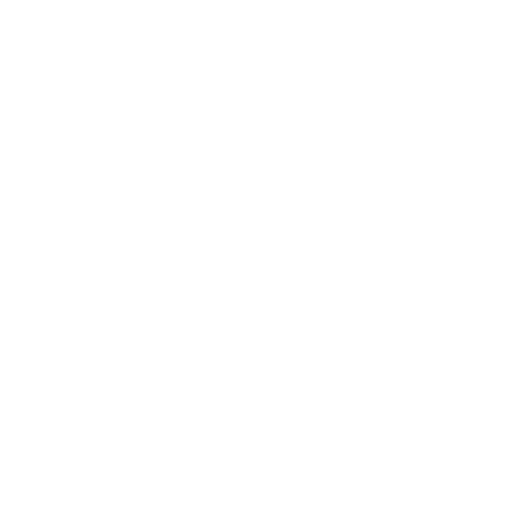
t = 0.00 s
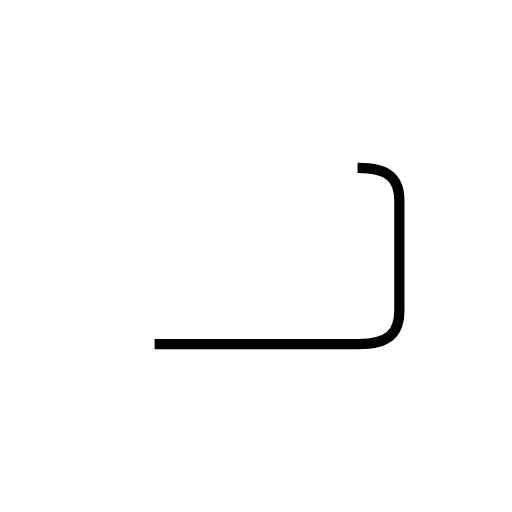
t = 1.28 s
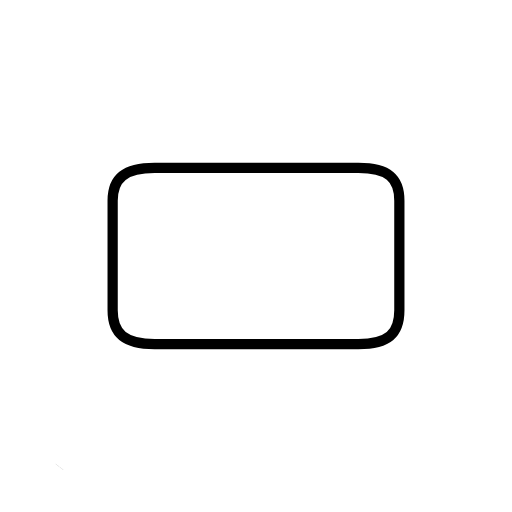
t = 2.56 s
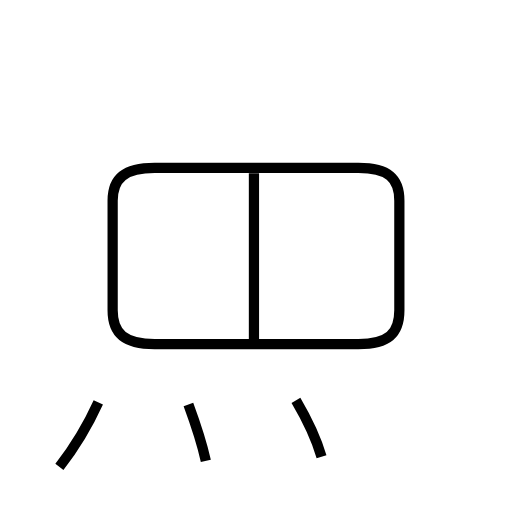
t = 3.62 s
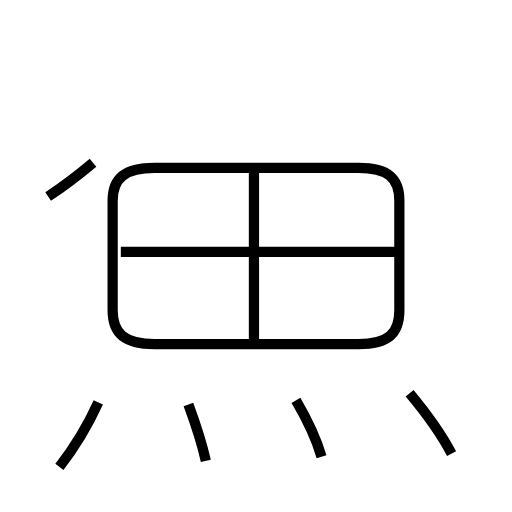
t = 4.81 s
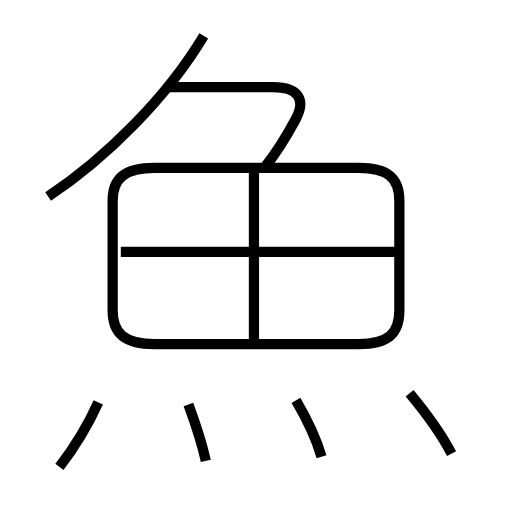
t = 5.93 s

The animated SVG that drew these frames (rendered in a browser with its animation timeline set to each time). Animation: 9 SMIL elements (animate=9); one cycle of 5.93 s.

<?xml version='1.0' encoding='utf-8'?>
<svg viewBox="0.0 -6.0 50.0 50.0" version="1.1" xmlns="http://www.w3.org/2000/svg"><rect x="-1000" y="-1000" width="2000" height="2000" stroke="white" fill="white" /><g style="fill:none;stroke:#000000;stroke-width:1"><path d="M 15.1 -10.4 L 35.0 -10.4 C 37.9 -10.4 39.0 -11.4 39.0 -13.7 L 39.0 -24.4 C 39.0 -26.6 37.9 -27.6 35.0 -27.6 L 15.1 -27.6 C 12.2 -27.6 11.0 -26.6 11.0 -24.4 L 11.0 -13.7 C 11.0 -11.4 12.2 -10.4 15.1 -10.4 Z " transform="translate(0.0 38.0)" stroke-dasharray="85.21804449965478" stroke-dashoffset="85.21804449965478"><animate attributeName="stroke-dashoffset" from="85.21804449965478" to="0" dur="2.5565413349896433s" begin="0s" fill="freeze" /></path><path d="M 5.8 1.6 C 7.2 -0.2 8.6 -2.5 9.6 -4.7 " transform="translate(0.0 38.0)" stroke-dasharray="7.372963664027362" stroke-dashoffset="7.372963664027362"><animate attributeName="stroke-dashoffset" from="7.372963664027362" to="0" dur="0.22118890992082085s" begin="2.5565413349896433s" fill="freeze" /></path><path d="M 20.1 1.0 C 19.7 -0.8 19.1 -2.6 18.4 -4.5 " transform="translate(0.0 38.0)" stroke-dasharray="5.761128004200677" stroke-dashoffset="5.761128004200677"><animate attributeName="stroke-dashoffset" from="5.761128004200677" to="0" dur="0.17283384012602032s" begin="2.7777302449104644s" fill="freeze" /></path><path d="M 31.4 0.6 C 30.9 -1.1 29.9 -3.2 28.9 -4.9 " transform="translate(0.0 38.0)" stroke-dasharray="6.054920465065166" stroke-dashoffset="6.054920465065166"><animate attributeName="stroke-dashoffset" from="6.054920465065166" to="0" dur="0.18164761395195497s" begin="2.9505640850364845s" fill="freeze" /></path><path d="M 24.8 -10.9 L 24.8 -27.1 " transform="translate(0.0 38.0)" stroke-dasharray="16.200000000000003" stroke-dashoffset="16.200000000000003"><animate attributeName="stroke-dashoffset" from="16.200000000000003" to="0" dur="0.48600000000000004s" begin="3.1322116989884394s" fill="freeze" /></path><path d="M 44.1 0.3 C 43.0 -1.8 41.5 -3.8 40.0 -5.6 " transform="translate(0.0 38.0)" stroke-dasharray="7.198078494326183" stroke-dashoffset="7.198078494326183"><animate attributeName="stroke-dashoffset" from="7.198078494326183" to="0" dur="0.2159423548297855s" begin="3.6182116989884396s" fill="freeze" /></path><path d="M 38.7 -19.4 L 11.8 -19.4 " transform="translate(0.0 38.0)" stroke-dasharray="26.900000000000002" stroke-dashoffset="26.900000000000002"><animate attributeName="stroke-dashoffset" from="26.900000000000002" to="0" dur="0.807s" begin="3.8341540538182253s" fill="freeze" /></path><path d="M 4.7 -24.8 C 10.4 -28.6 16.3 -34.5 19.9 -40.5 " transform="translate(0.0 38.0)" stroke-dasharray="22.01481667576352" stroke-dashoffset="22.01481667576352"><animate attributeName="stroke-dashoffset" from="22.01481667576352" to="0" dur="0.6604445002729056s" begin="4.641154053818226s" fill="freeze" /></path><path d="M 25.8 -27.6 C 27.1 -29.2 28.1 -30.9 28.9 -32.4 C 29.9 -34.3 29.1 -35.5 26.7 -35.5 L 16.4 -35.5" transform="translate(0.0 38.0)" stroke-dasharray="21.02238282798997" stroke-dashoffset="21.02238282798997"><animate attributeName="stroke-dashoffset" from="21.02238282798997" to="0" dur="0.630671484839699s" begin="5.3015985540911315s" fill="freeze" /></path></g></svg>
